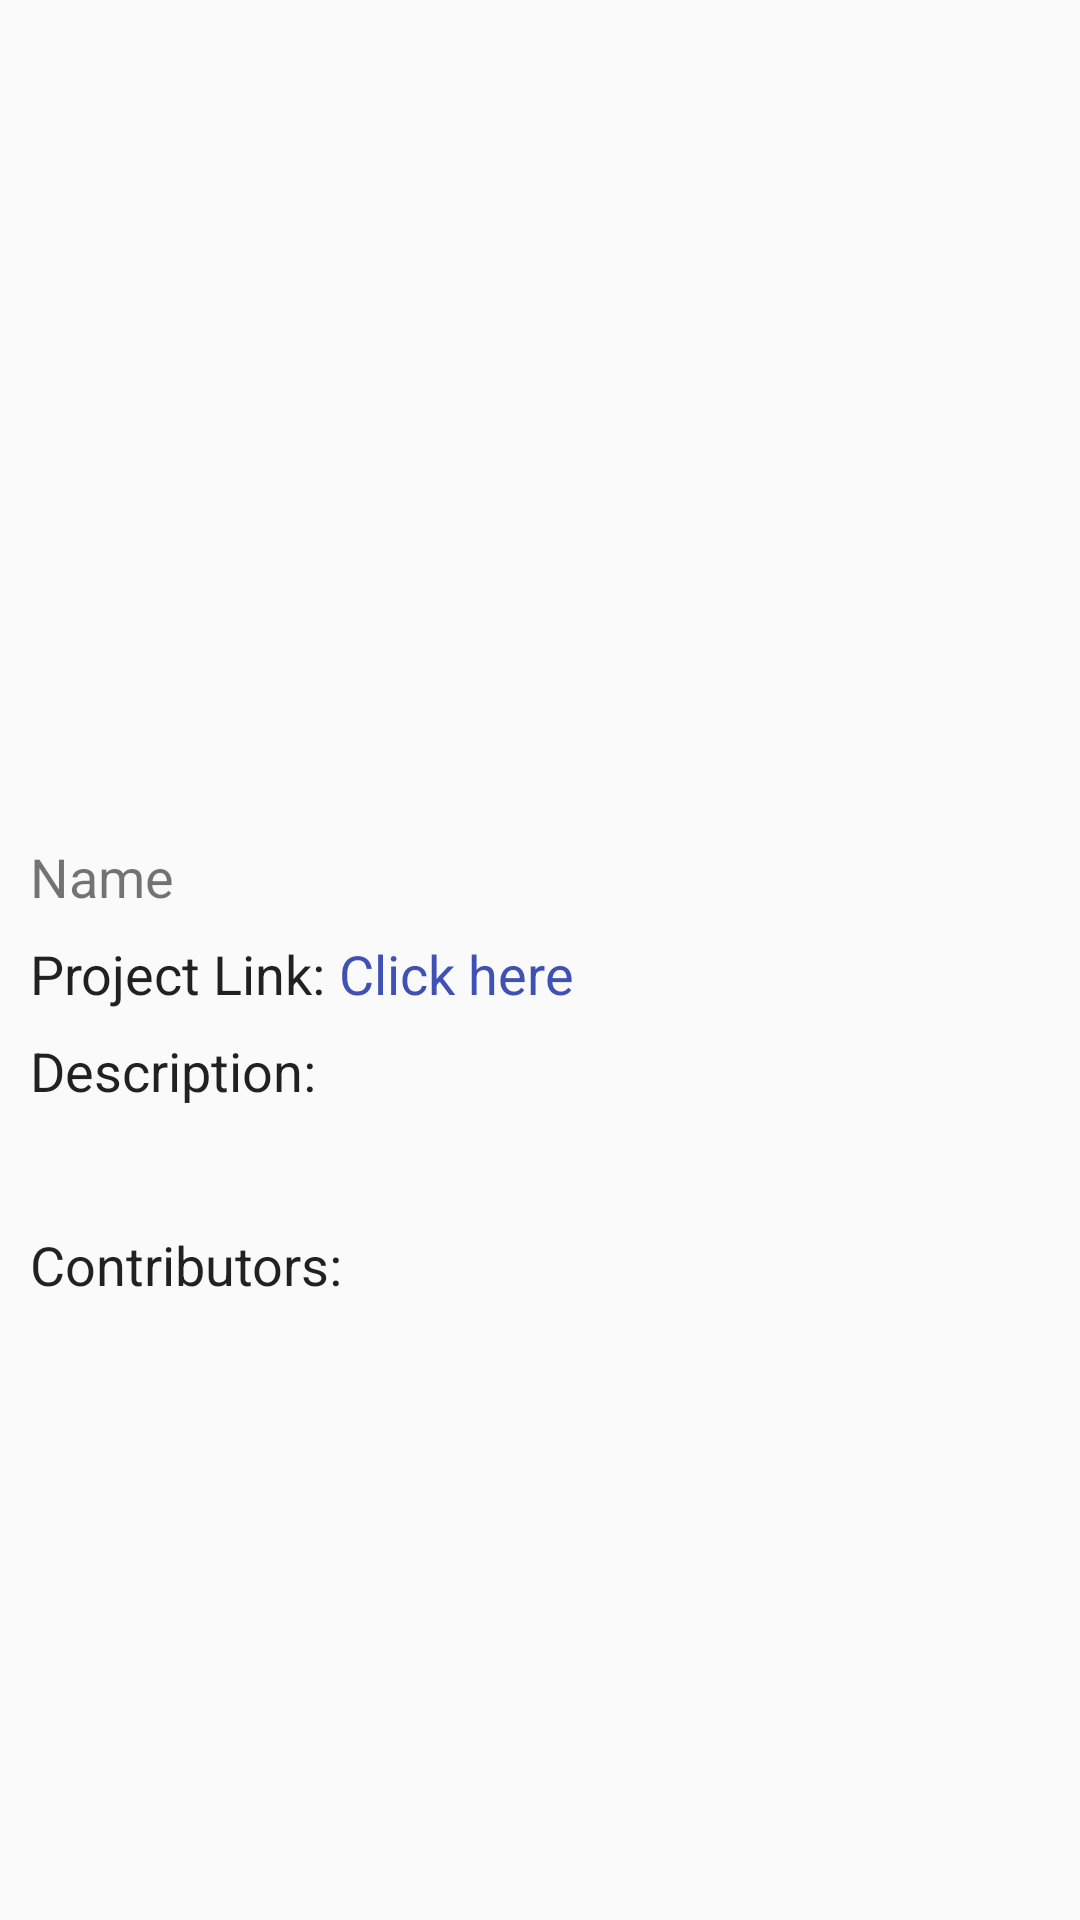

Produce the Android XML layout that renders to this screen, including the resource entries it uses.
<!-- AndroidManifest.xml: application theme AppTheme -->
<!-- res/layout/activity_repo_detail.xml -->
<ScrollView xmlns:android="http://schemas.android.com/apk/res/android"
    android:layout_width="match_parent"
    android:layout_height="match_parent" >
<LinearLayout
    xmlns:tools="http://schemas.android.com/tools"
    android:layout_width="match_parent"
    android:layout_height="match_parent"
    android:orientation="vertical"
    tools:context=".activities.RepoDetailActivity">

    <ImageView
        android:id="@+id/ivRepoCover"
        android:layout_margin="16dp"
        android:layout_width="match_parent"
        android:layout_height="240dp" />

    <TextView
        android:id="@+id/tvTitle"
        android:layout_width="wrap_content"
        android:layout_height="wrap_content"
        android:textSize="18sp"
        android:text="Name"
        android:layout_marginTop="8dp"
        android:paddingLeft="10dp"
        android:paddingRight="10dp" />

    <LinearLayout
        android:layout_width="match_parent"
        android:paddingLeft="10dp"
        android:layout_height="wrap_content">
        <TextView
            android:layout_width="wrap_content"
            android:layout_height="wrap_content"
            android:textSize="18sp"
            android:textColor="@color/material_light_primary_text"
            android:text="Project Link: "
            android:layout_marginTop="8dp" />
        <TextView
            android:id="@+id/tvLink"
            android:layout_width="wrap_content"
            android:layout_height="wrap_content"
            android:text="Click here"
            android:autoLink="web"
            android:textColor="@color/colorPrimary"
            android:textSize="18sp"
            android:layout_marginTop="8dp" />
    </LinearLayout>
    <LinearLayout
        android:layout_width="match_parent"
        android:paddingLeft="10dp"
        android:orientation="vertical"
        android:layout_height="wrap_content">
        <TextView
            android:layout_width="wrap_content"
            android:layout_height="wrap_content"
            android:textSize="18sp"
            android:textColor="@color/material_light_primary_text"
            android:text="Description: "
            android:layout_marginTop="8dp" />
        <TextView
            android:id="@+id/tvDescription"
            android:layout_width="wrap_content"
            android:layout_height="wrap_content"
            android:textSize="18sp"
            android:layout_marginTop="8dp" />
    </LinearLayout>
    <LinearLayout
        android:layout_width="match_parent"
        android:paddingLeft="10dp"
        android:orientation="vertical"
        android:layout_height="wrap_content">
        <TextView
            android:layout_width="wrap_content"
            android:layout_height="wrap_content"
            android:textSize="18sp"
            android:text="Contributors: "
            android:textColor="@color/material_light_primary_text"
            android:layout_marginTop="8dp"
            android:layout_marginBottom="8dp"/>
        <android.support.v7.widget.RecyclerView
            android:id="@+id/rvContributors"
            android:layout_width="match_parent"
            android:layout_height="wrap_content"/>
    </LinearLayout>

</LinearLayout>
</ScrollView>
<!-- resources referenced by this layout -->
<resources>
  <color name="colorPrimary">#3f51b5</color>
  <color name="material_light_primary_text">#de000000</color>
  <style name="AppTheme" parent="Theme.AppCompat.Light.DarkActionBar">
          <item name="colorPrimary">@color/colorPrimary</item>
          <item name="colorPrimaryDark">@color/colorPrimaryDark</item>
          <item name="colorAccent">@color/colorAccent</item>
      </style>
  <color name="colorPrimaryDark">#303f9f</color>
  <color name="colorAccent">#FF4081</color>
</resources>
